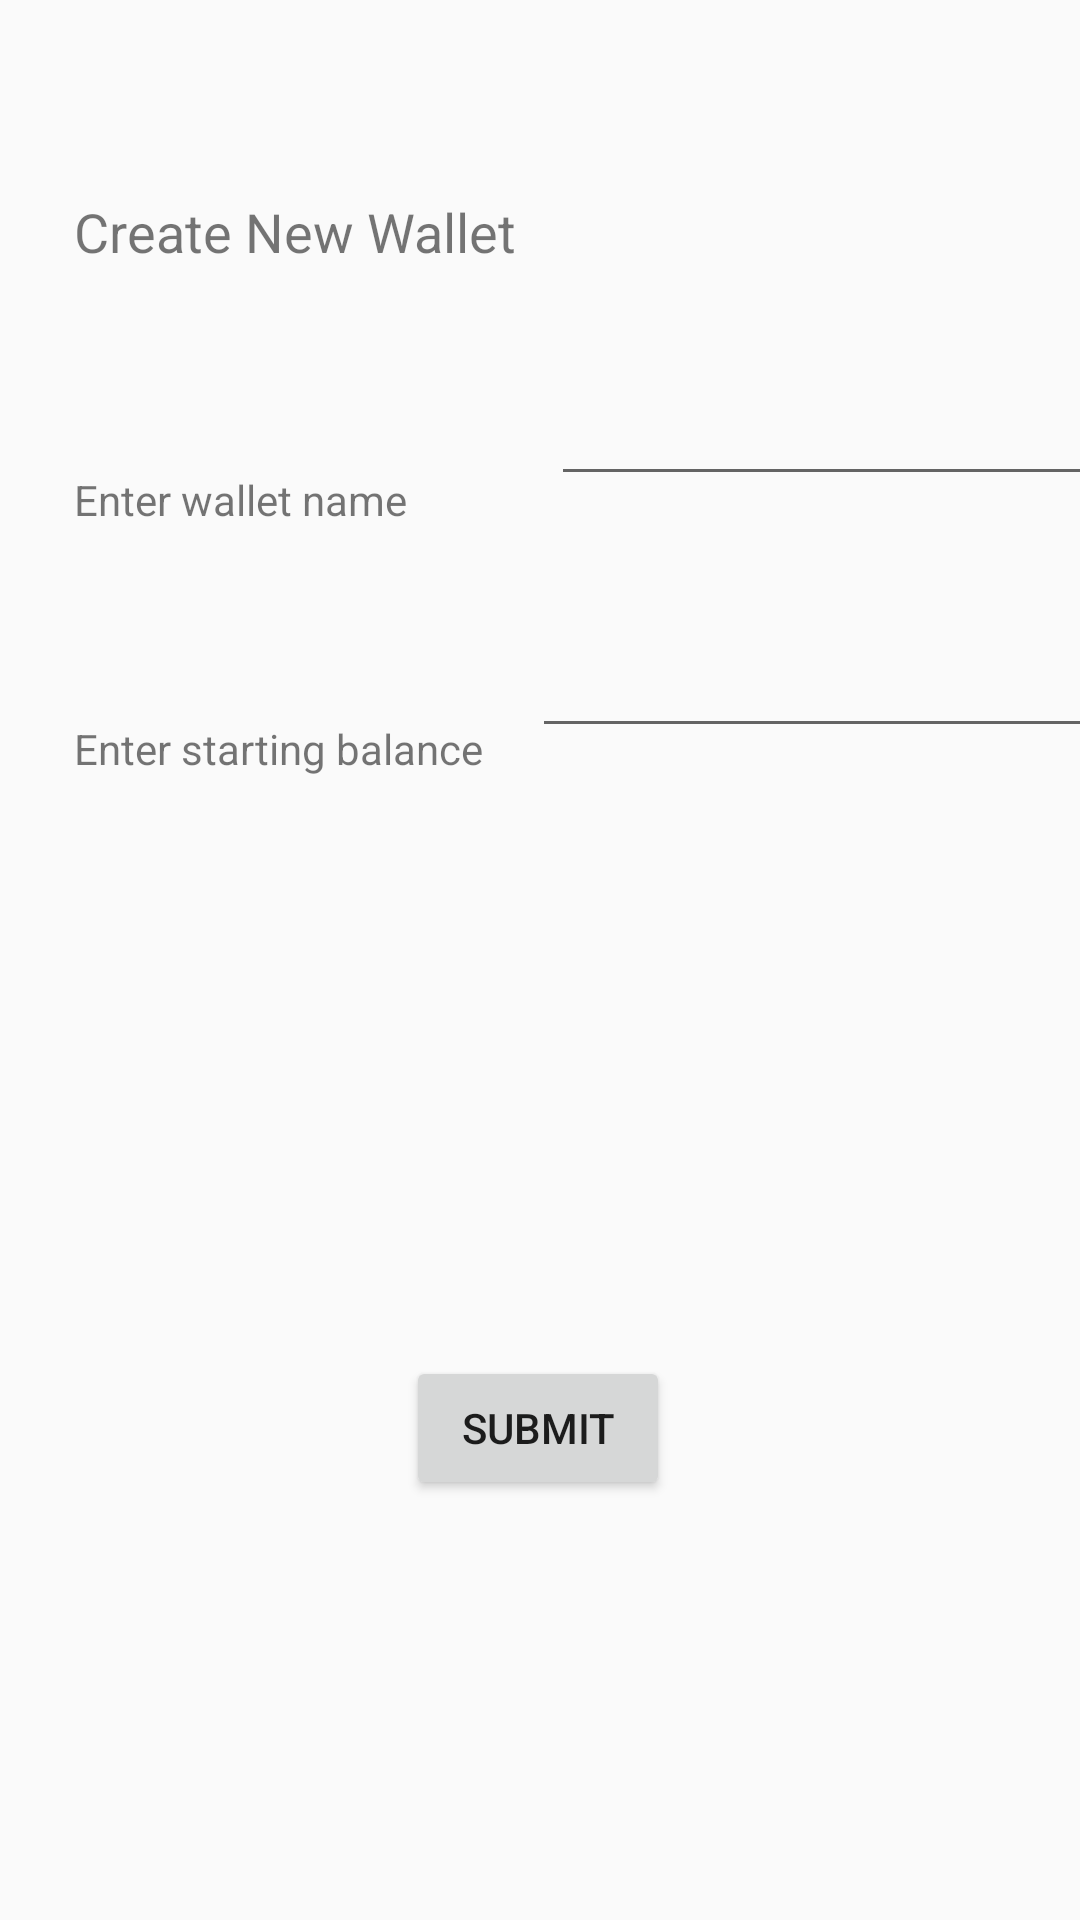

This screen was rendered from an Android layout file. Write that file and the resources it references.
<!-- AndroidManifest.xml: application theme AppTheme -->
<!-- res/layout/activity_create_wallet.xml -->
<?xml version="1.0" encoding="utf-8"?>
<androidx.constraintlayout.widget.ConstraintLayout xmlns:android="http://schemas.android.com/apk/res/android"
    xmlns:app="http://schemas.android.com/apk/res-auto"
    xmlns:tools="http://schemas.android.com/tools"
    android:layout_width="match_parent"
    android:layout_height="match_parent"
    tools:context=".Activities.CreateWalletActivity">

    <TextView
        android:id="@+id/textView"
        android:layout_width="156dp"
        android:layout_height="28dp"
        android:text="Create New Wallet"
        android:textSize="18sp"
        app:layout_constraintBottom_toBottomOf="parent"
        app:layout_constraintEnd_toEndOf="parent"
        app:layout_constraintHorizontal_bias="0.121"
        app:layout_constraintStart_toStartOf="parent"
        app:layout_constraintTop_toTopOf="parent"
        app:layout_constraintVertical_bias="0.106" />

    <TextView
        android:id="@+id/textView2"
        android:layout_width="wrap_content"
        android:layout_height="wrap_content"
        android:layout_marginTop="64dp"
        android:text="Enter wallet name"
        app:layout_constraintStart_toStartOf="@+id/textView"
        app:layout_constraintTop_toBottomOf="@+id/textView" />

    <EditText
        android:id="@+id/walletName"
        android:layout_width="wrap_content"
        android:layout_height="wrap_content"
        android:layout_marginStart="48dp"
        android:layout_marginTop="124dp"
        android:ems="10"
        android:inputType="textPersonName"
        app:layout_constraintStart_toEndOf="@+id/textView2"
        app:layout_constraintTop_toTopOf="parent" />

    <Button
        android:id="@+id/submit"
        android:layout_width="wrap_content"
        android:layout_height="wrap_content"
        android:layout_marginBottom="140dp"
        android:text="Submit"
        app:layout_constraintBottom_toBottomOf="parent"
        app:layout_constraintEnd_toEndOf="parent"
        app:layout_constraintHorizontal_bias="0.498"
        app:layout_constraintStart_toStartOf="parent" />

    <TextView
        android:id="@+id/textView3"
        android:layout_width="wrap_content"
        android:layout_height="wrap_content"
        android:layout_marginTop="64dp"
        android:text="Enter starting balance"
        app:layout_constraintStart_toStartOf="@+id/textView2"
        app:layout_constraintTop_toBottomOf="@+id/textView2" />

    <EditText
        android:id="@+id/walletBalance"
        android:layout_width="wrap_content"
        android:layout_height="wrap_content"
        android:layout_marginStart="16dp"
        android:layout_marginTop="208dp"
        android:ems="10"
        android:inputType="numberDecimal"
        app:layout_constraintStart_toEndOf="@+id/textView3"
        app:layout_constraintTop_toTopOf="parent" />

</androidx.constraintlayout.widget.ConstraintLayout>
<!-- resources referenced by this layout -->
<resources>
  <style name="AppTheme" parent="Theme.AppCompat.Light.NoActionBar">
          <item name="colorPrimary">@color/colorPrimary</item>
          <item name="colorPrimaryDark">@color/colorPrimaryDark</item>
          <item name="colorAccent">@color/colorAccent</item>
      </style>
  <color name="colorPrimary">#007acc</color>
  <color name="colorPrimaryDark">#00574B</color>
  <color name="colorAccent">#669999</color>
</resources>
